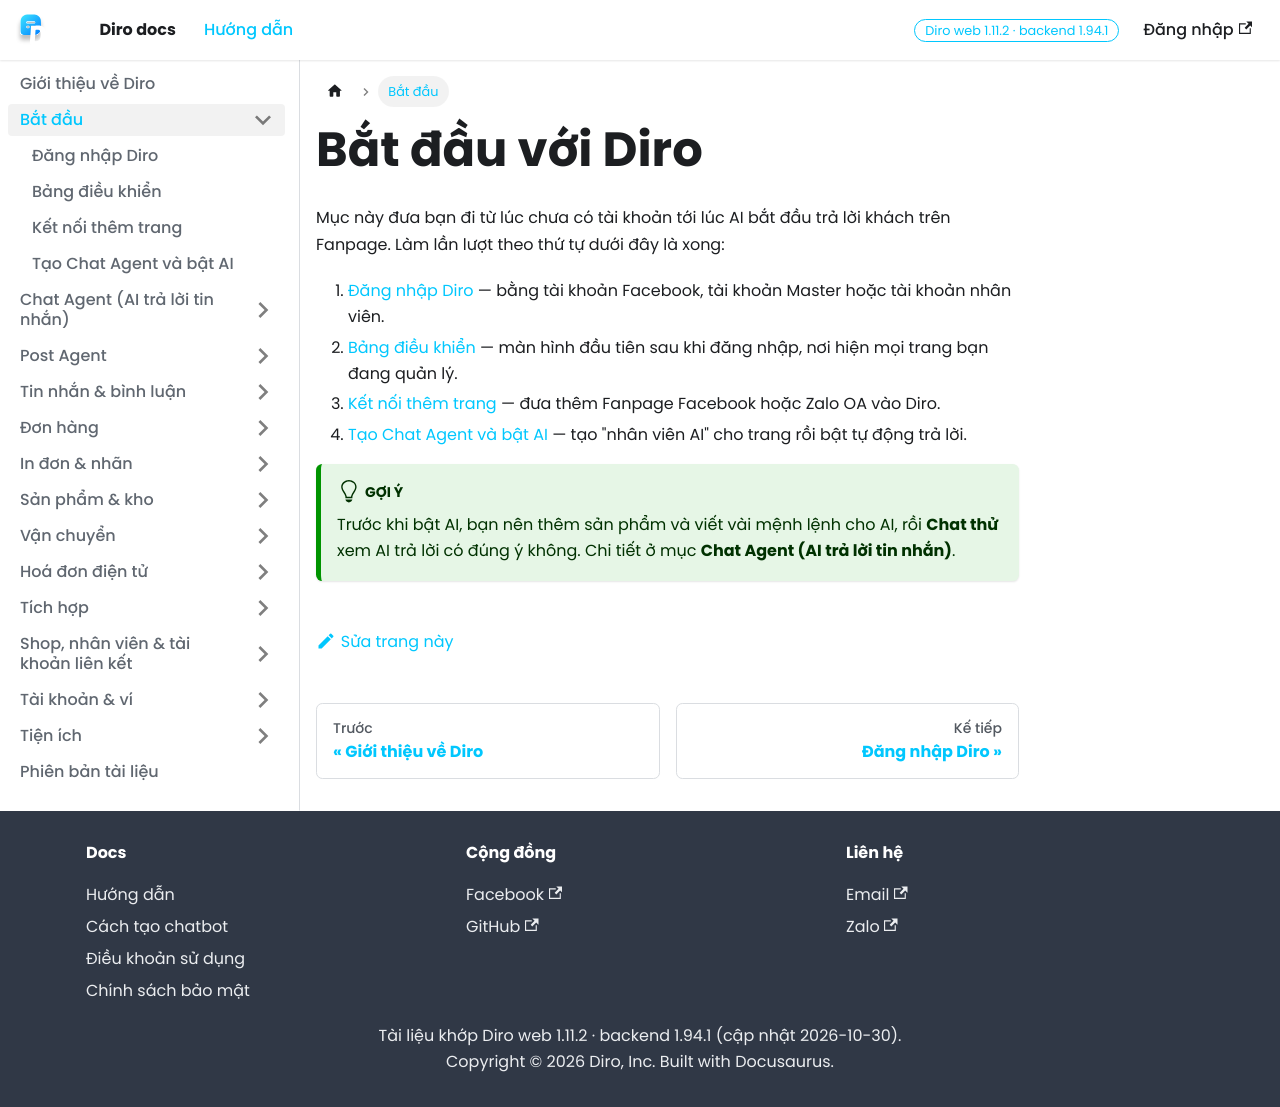

repository: diro-ai/diro-docs · page: docs/bat-dau/index.html · generator: docusaurus

---
sidebar_position: 0
title: Bắt đầu
---

# Bắt đầu với Diro

Mục này đưa bạn đi từ lúc chưa có tài khoản tới lúc AI bắt đầu trả lời khách trên Fanpage. Làm lần lượt theo thứ tự dưới đây là xong:

1. [Đăng nhập Diro](./dang-nhap.md) — bằng tài khoản Facebook, tài khoản Master hoặc tài khoản nhân viên.
2. [Bảng điều khiển](./bang-dieu-khien.md) — màn hình đầu tiên sau khi đăng nhập, nơi hiện mọi trang bạn đang quản lý.
3. [Kết nối thêm trang](./them-trang.md) — đưa thêm Fanpage Facebook hoặc Zalo OA vào Diro.
4. [Tạo Chat Agent và bật AI](./kich-hoat-ai.md) — tạo "nhân viên AI" cho trang rồi bật tự động trả lời.

:::tip Gợi ý
Trước khi bật AI, bạn nên thêm sản phẩm và viết vài mệnh lệnh cho AI, rồi **Chat thử** xem AI trả lời có đúng ý không. Chi tiết ở mục **Chat Agent (AI trả lời tin nhắn)**.
:::
